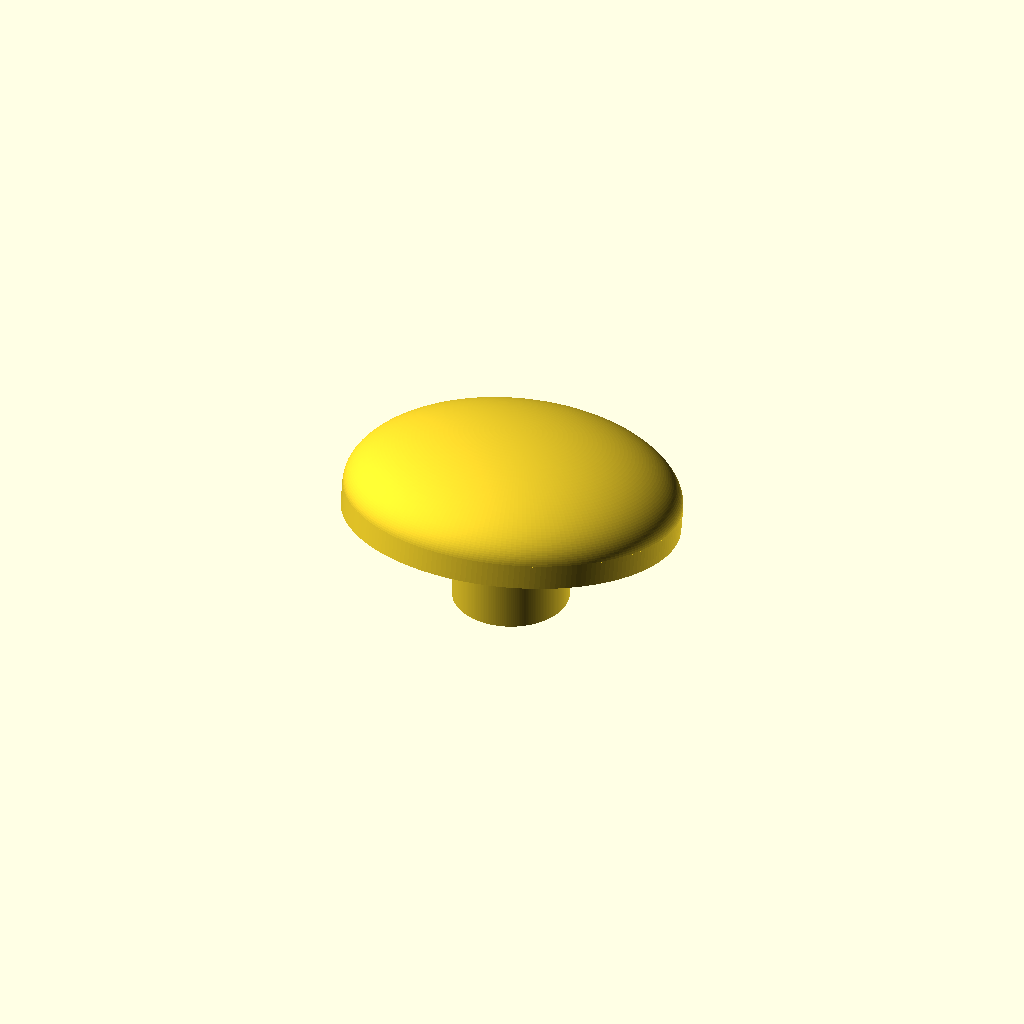
Cell 1 — every parameter at its default value.
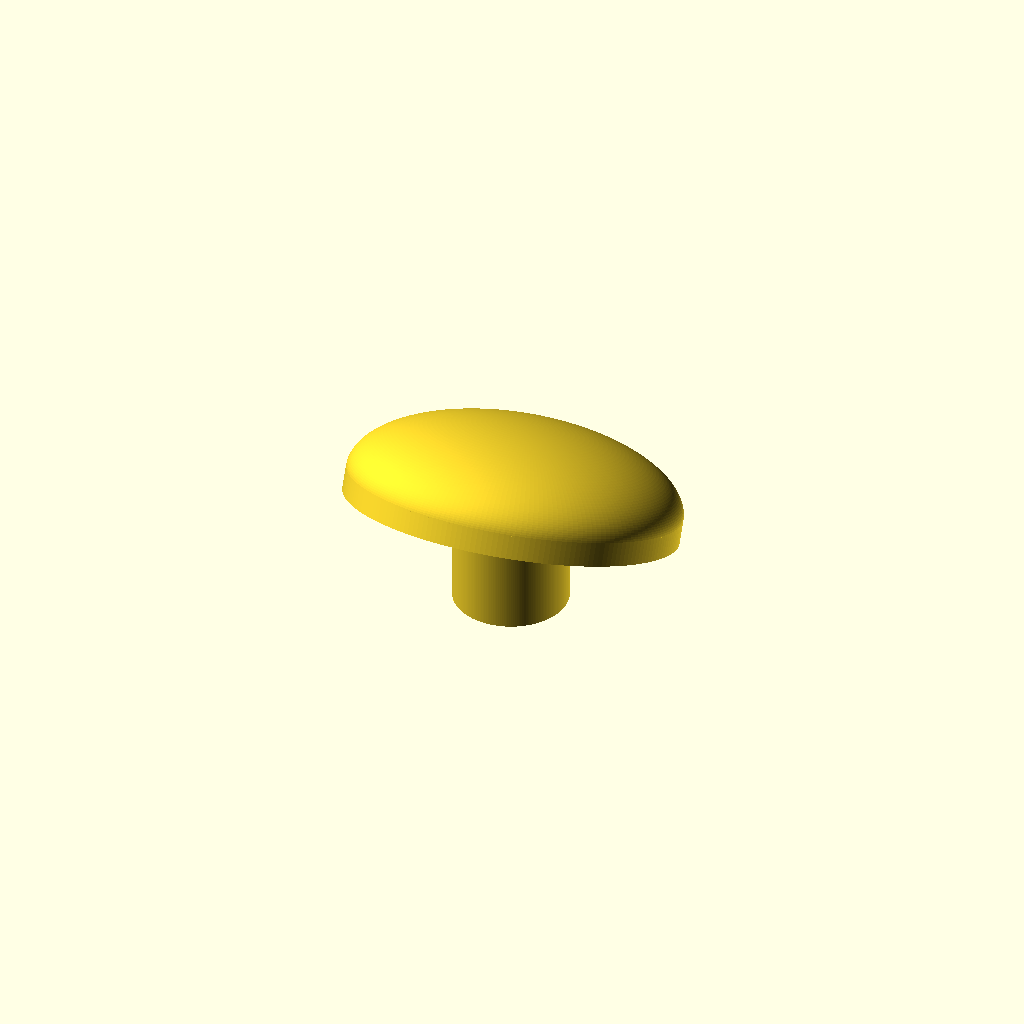
Cell 2: the same model with angle = 22.
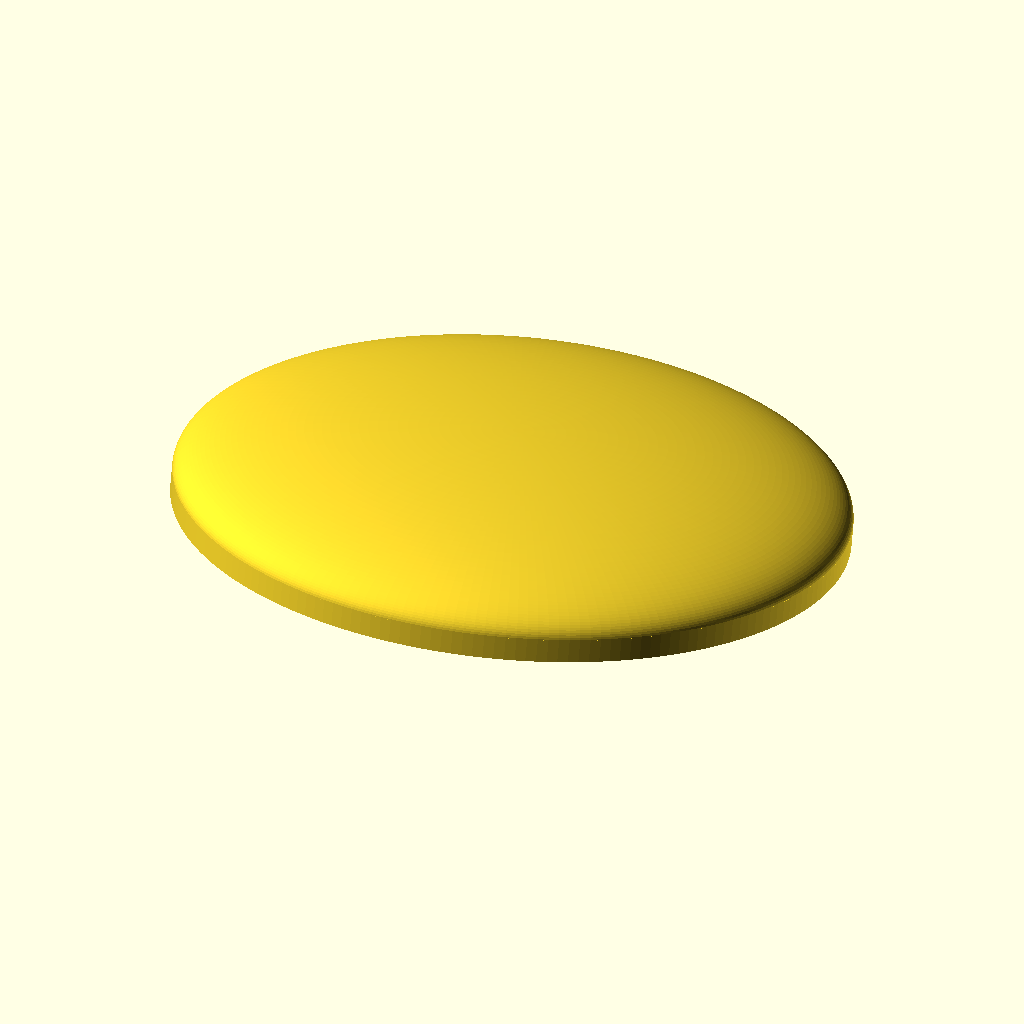
Cell 3: the same model with buttonDiameter = 29.
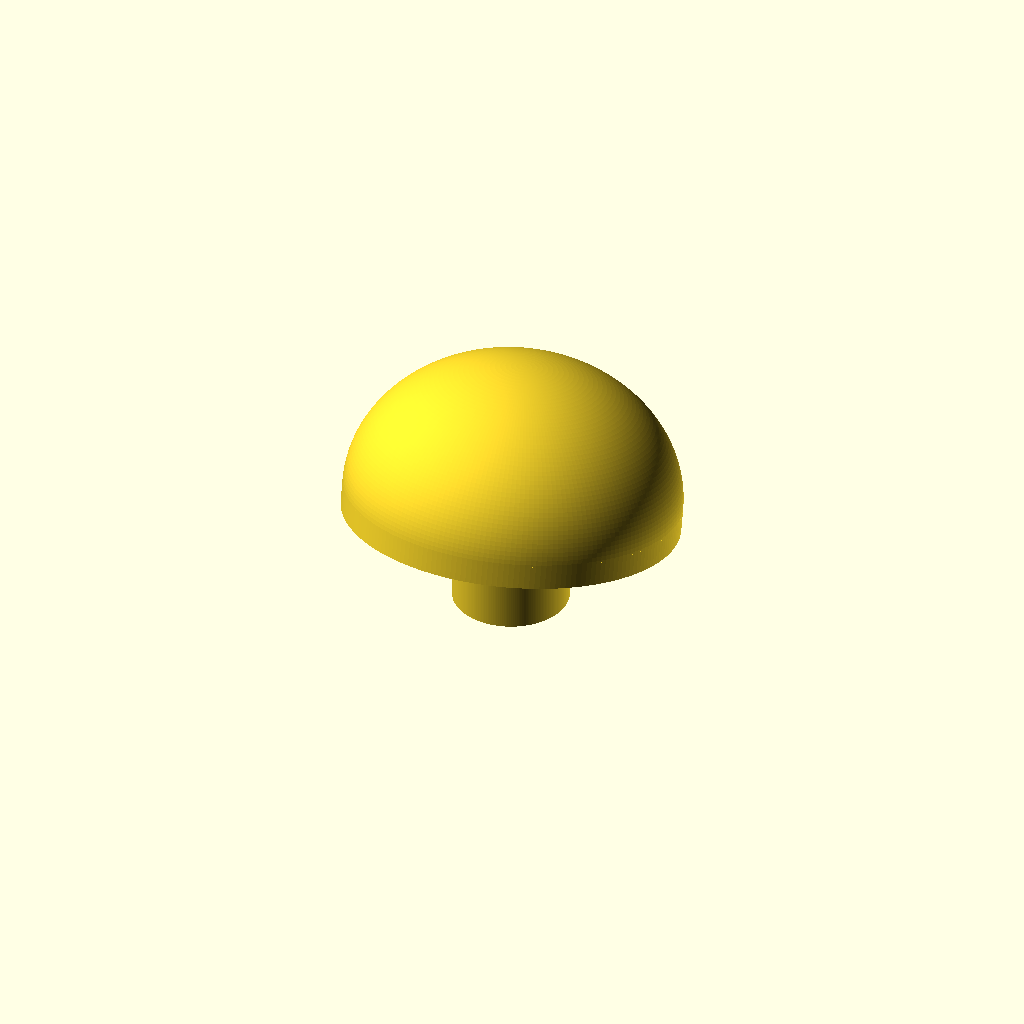
Cell 4: the same model with buttonHeight1 = 6.
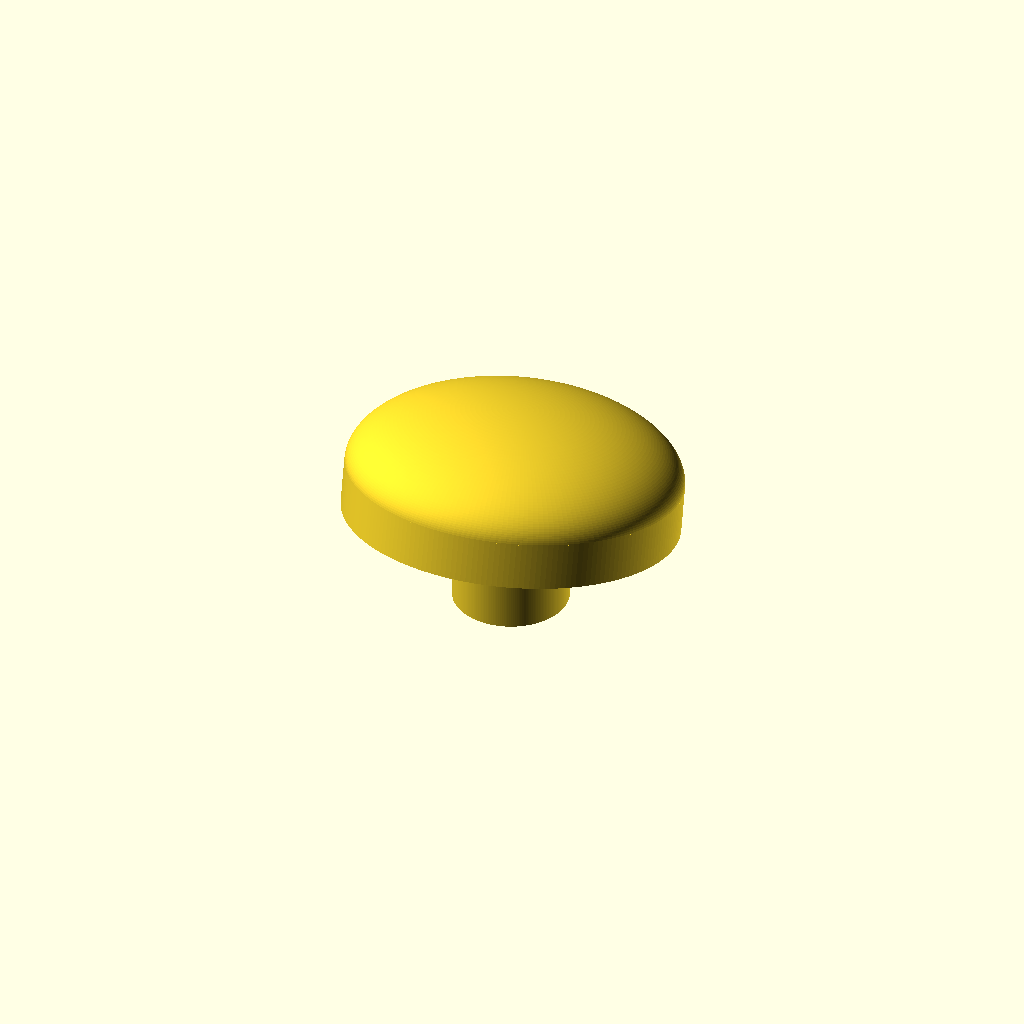
Cell 5: buttonHeight2 = 2 (everything else at default).
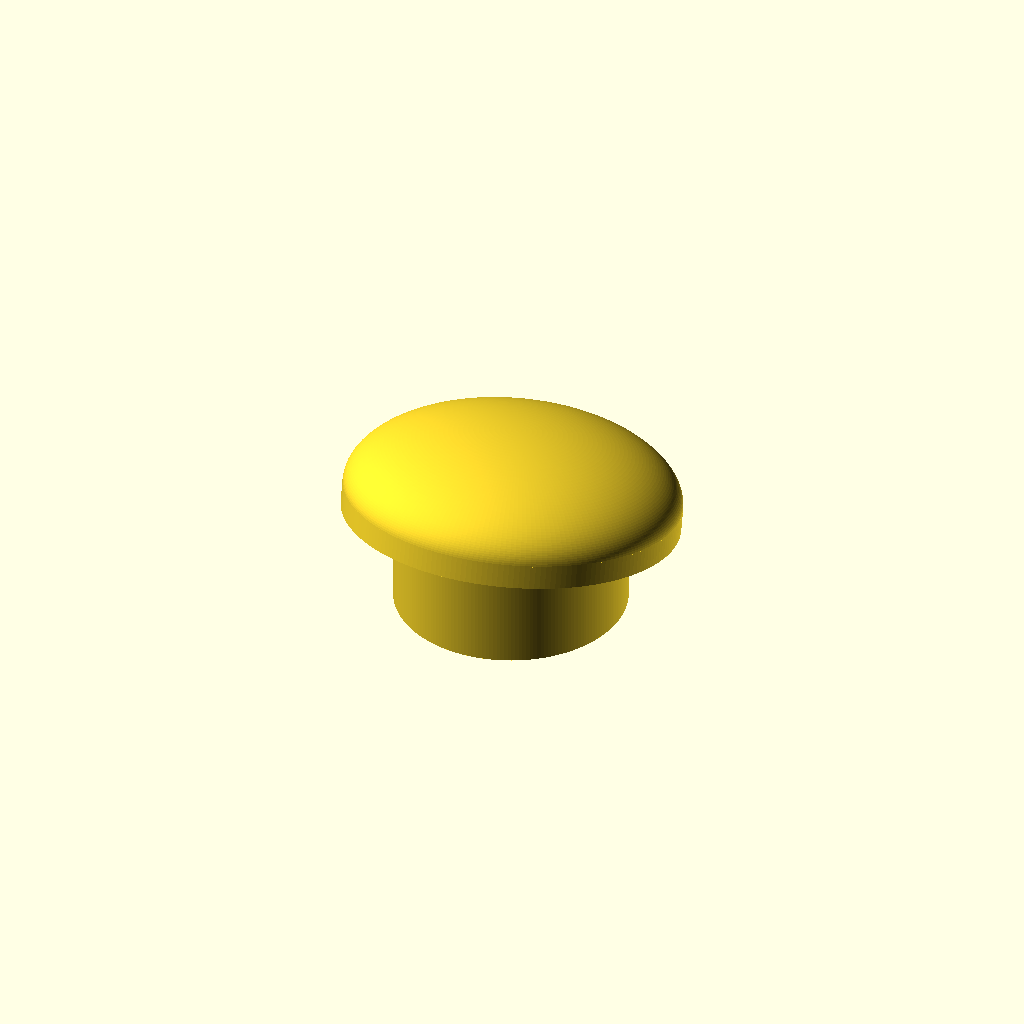
Cell 6 — pinDiameter set to 10, the other parameters unchanged.
All cells are drawn from one camera (rotation 55°, 0°, 25°, orthographic, colour scheme Cornfield), so only the parameter changes between them.
Source of the model, openscad/old_designs/right_hand_button.scad:

$fn=200;
angle = 11; // 11
buttonDiameter = 14.5;
buttonHeight1 = 3;
buttonHeight2 = 1;
pinDiameter = 5;
pinHeight = 4;
crossLength = 4;
crossWidth = 1.3;
crossDepth = 3.6;

buttonRadius = buttonDiameter/2;
pinRadius = pinDiameter/2;

union() {
	rotate(angle,[-1,0,0])
	translate ([0,0,buttonHeight2])
	union() {
		// top part (tilted)
		scale([1,1,buttonHeight1/buttonRadius])
		difference() {
			sphere(buttonRadius);
			translate([0,0,-buttonRadius]) cube([buttonDiameter,buttonDiameter,buttonDiameter],center=true);
		}
		translate([0,0,-buttonHeight2])
		cylinder(buttonHeight2,buttonRadius,buttonRadius);
	}
	translate([0,0,-pinHeight])
	// interface with CHerry MX switch
	difference() {
		cylinder(pinHeight+pinRadius*tan(angle),pinRadius,pinRadius);
		union() {
			translate([-crossLength/2,-crossWidth/2,-crossDepth]) 
			cube([crossLength,crossWidth,crossDepth*2]);
			translate([-crossWidth/2,-crossLength/2,-crossDepth]) 
			cube([crossWidth,crossLength,crossDepth*2]);
		}
	}
}
Parameter table extracted from the source (name, type, default, range or options):
angle: number, default 11
buttonDiameter: number, default 14.5
buttonHeight1: number, default 3
buttonHeight2: number, default 1
pinDiameter: number, default 5
pinHeight: number, default 4
crossLength: number, default 4
crossWidth: number, default 1.3
crossDepth: number, default 3.6
